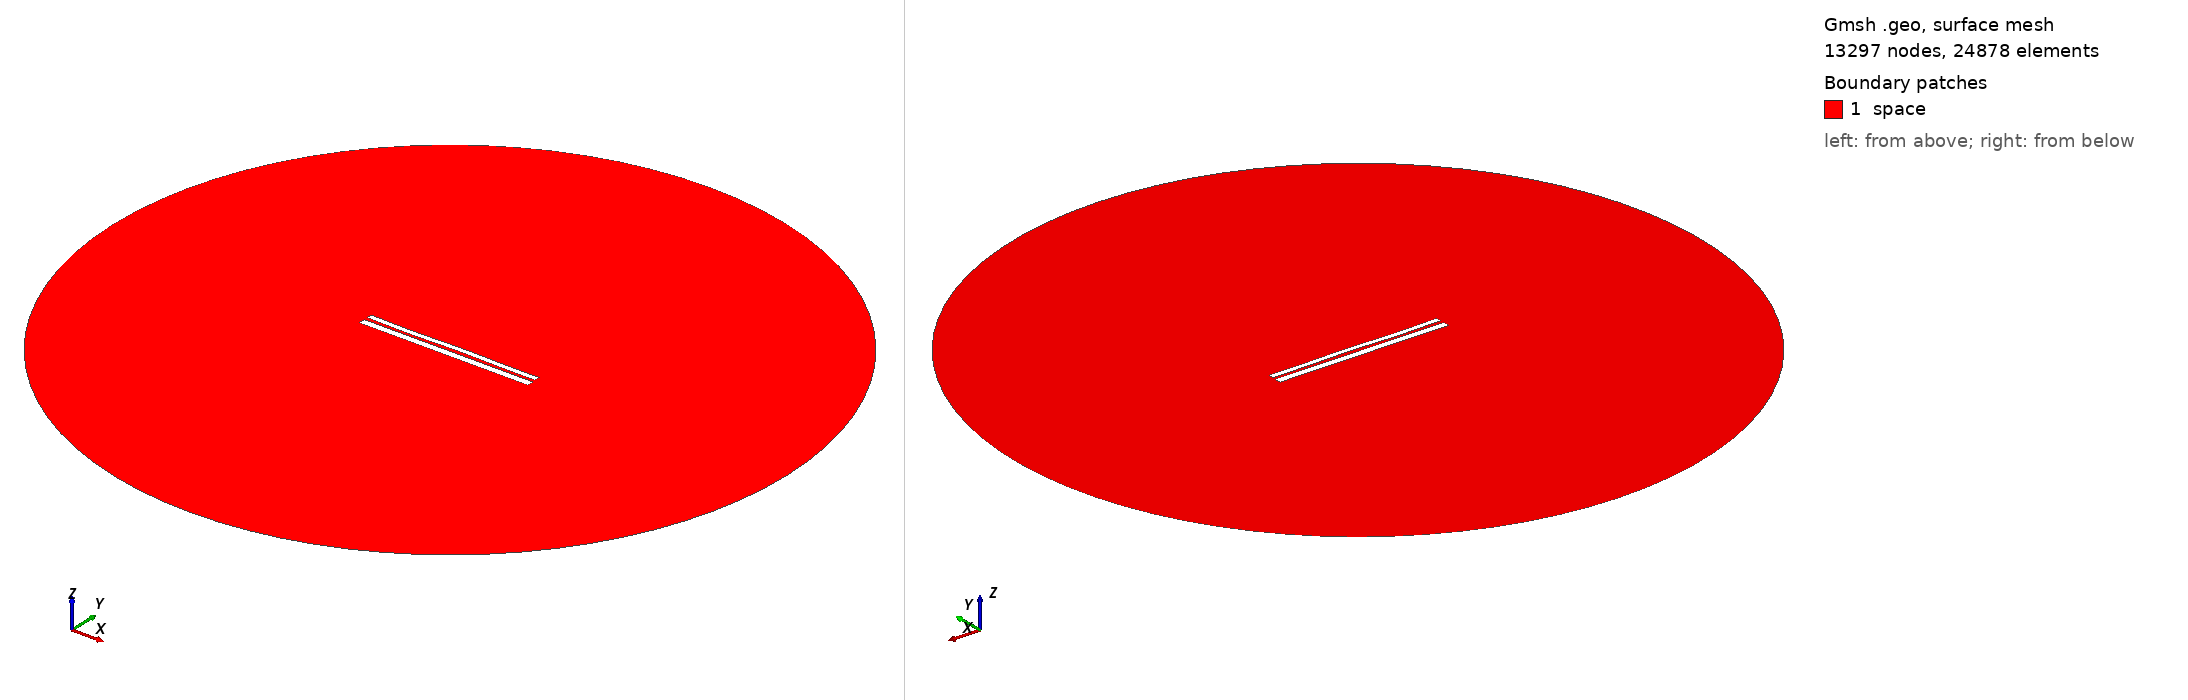

Gmsh geometry script, surface-meshed: 13297 nodes, 24878 surface elements. Boundary patches (legend numbers): 1 space. Left view from above one corner, right view from below the opposite corner. Legend entries are the model's physical surfaces. The drawing asked Gmsh for element sizes between 1% and 20% of the model's largest extent; the script's own settings can give other sizes.

=== 10051.geo (drawn) ===
//---------------------------------------
// Geometry kernel
//---------------------------------------

SetFactory("OpenCASCADE");



//---------------------------------------
// Parameters of the geometry
//---------------------------------------

// Overetch of the upper plate
overetch = 0.375;

// Distance between the plates
distance = 1.75;

// Discretization over the x axis (for the deformation)
nx = 50; 

// Length of the plate
L = 100 - overetch; 

// Number of modes
n = 4; 

// 1st mode coefficient
coeff(1) = -0.15;
beta(1) = 0.596864 * 3.1415926535 / L;

// 2nd mode coefficient
coeff(2) = 0.0;
beta(2) = 1.49418 * 3.1415926535 / L;

// 3rd mode coefficient
coeff(3) = -0.15;
beta(3) = 2.50025 * 3.1415926535 / L;

// 4th mode coefficient
coeff(4) = -0.15;
beta(4) = 3.49999 * 3.1415926535 / L;



//---------------------------------------
// Upper plate (deformed rectangle)
//---------------------------------------

// Coordiantes of the upper plate
xmin = -50;
xmax = 50 - overetch;

// Height of the upper plate
yheight = 4 - 2 * overetch;

// Indexes of the points
UpperID[] = {};
LowerID[] = {};
LeftID[] = {};
RightID[] = {};

// Point index
p = 1;

// Horizontal edges
For i In {1:nx}
    x = xmin + (i-1)*(xmax - xmin)/(nx-1);

    y_bottom = distance / 2 + overetch;
    For j In {1:n}
        C = (Cosh(beta(j)*L) + Cos(beta(j)*L)) / (Sinh(beta(j)*L) + Sin(beta(j)*L));
        y_bottom  = y_bottom + coeff(j) * (Cosh(beta(j)*(x+50)) - Cos(beta(j)*(x+50)) - C * (Sinh(beta(j)*(x+50)) - Sin(beta(j)*(x+50))));
    EndFor

    y_top = y_bottom + yheight;

    Point(p) = {x, y_top, 0, 1.0};
    UpperID[i] = p;
    p = p + 1;

    Point(p) = {x, y_bottom, 0, 1.0};
    LowerID[i] = p;
    p = p + 1;
EndFor

// Create point lists
UpperPts[] = {}; LowerPts[] = {};
For i In {1:nx}
  UpperPts[] += {UpperID[i]};
  LowerPts[] += {LowerID[i]};
EndFor

// Build splines
Spline(1) = {UpperPts[]};
Spline(2) = {LowerPts[]};
Line(3) = {LowerPts[nx-1], UpperPts[nx-1]};
Line(4) = {LowerPts[0], UpperPts[0]};

// Build the plane surface
Curve Loop(1) = {2, 3, -1, -4};
Plane Surface(1) = {1};



//---------------------------------------
// Lower plate (rectangle)
//---------------------------------------

// Vertices
Point(1001) = {-50, -1, 0, 1.0};
Point(1002) = { 50, -1, 0, 1.0};
Point(1003) = { 50,  -5, 0, 1.0};
Point(1004) = {-50,  -5, 0, 1.0};

// Edges
Line(5) = {1001, 1002};
Line(6) = {1002, 1003};
Line(7) = {1003, 1004};
Line(8) = {1004, 1001};

// Plane surface
Line Loop(2) = {5, 6, 7, 8};
Plane Surface(2) = {2}; 



//---------------------------------------
// Outer (fictious) boundary
//---------------------------------------

// Points
Point(1005) = {0, 0, 0};       // Center
Point(1006) = {200, 0, 0};     // Start point
Point(1007) = {0, 200, 0};     // 90 degrees
Point(1008) = {-200, 0, 0};    // 180 degrees
Point(1009) = {0, -200, 0};    // 270 degrees

// Circle arcs (each needs start, center, end)
Circle(9) = {1006, 1005, 1007};
Circle(10) = {1007, 1005, 1008};
Circle(11) = {1008, 1005, 1009};
Circle(12) = {1009, 1005, 1006};

// Plane surface for the entire domain
Curve Loop(3) = {9, 10, 11, 12};
Surface(3) = {3};

// Subtract the plates from the whole domain to obtain the actual domain where we want to solve the equations
BooleanDifference{ Surface{3}; Delete; }{ Surface{1}; Surface{2}; Delete; }




//---------------------------------------
// Transfinite Lines/Curves
//---------------------------------------

// Set the number of points on the boundaries
r = 7;

// Plates
Transfinite Curve {1, 2} = 50*r Using Progression 1;
Transfinite Curve {3, 4} = 2*r Using Progression 1;
Transfinite Line {5, 7} = 50*r Using Progression 1;
Transfinite Line {6, 8} = 2*r Using Progression 1;

// Outer boundary
Transfinite Line {9, 10, 11, 12} = 20 Using Progression 1;



//---------------------------------------
// Physical groups
//---------------------------------------                

// Physical curves (boundaries)
Physical Line("force_segment", 10) = {2};
Physical Line("upper_plate", 11) = {1, 3, 4};
Physical Line("lower_plate", 12) = {5, 6, 7, 8};
Physical Line("boundary", 20) = {9, 10, 11, 12};

// Physical Surfaces
Physical Surface("space", 30) = {3};



//---------------------------------------
// 6. Generate the Mesh
//---------------------------------------

// 2D mesh generation
Mesh 2;
